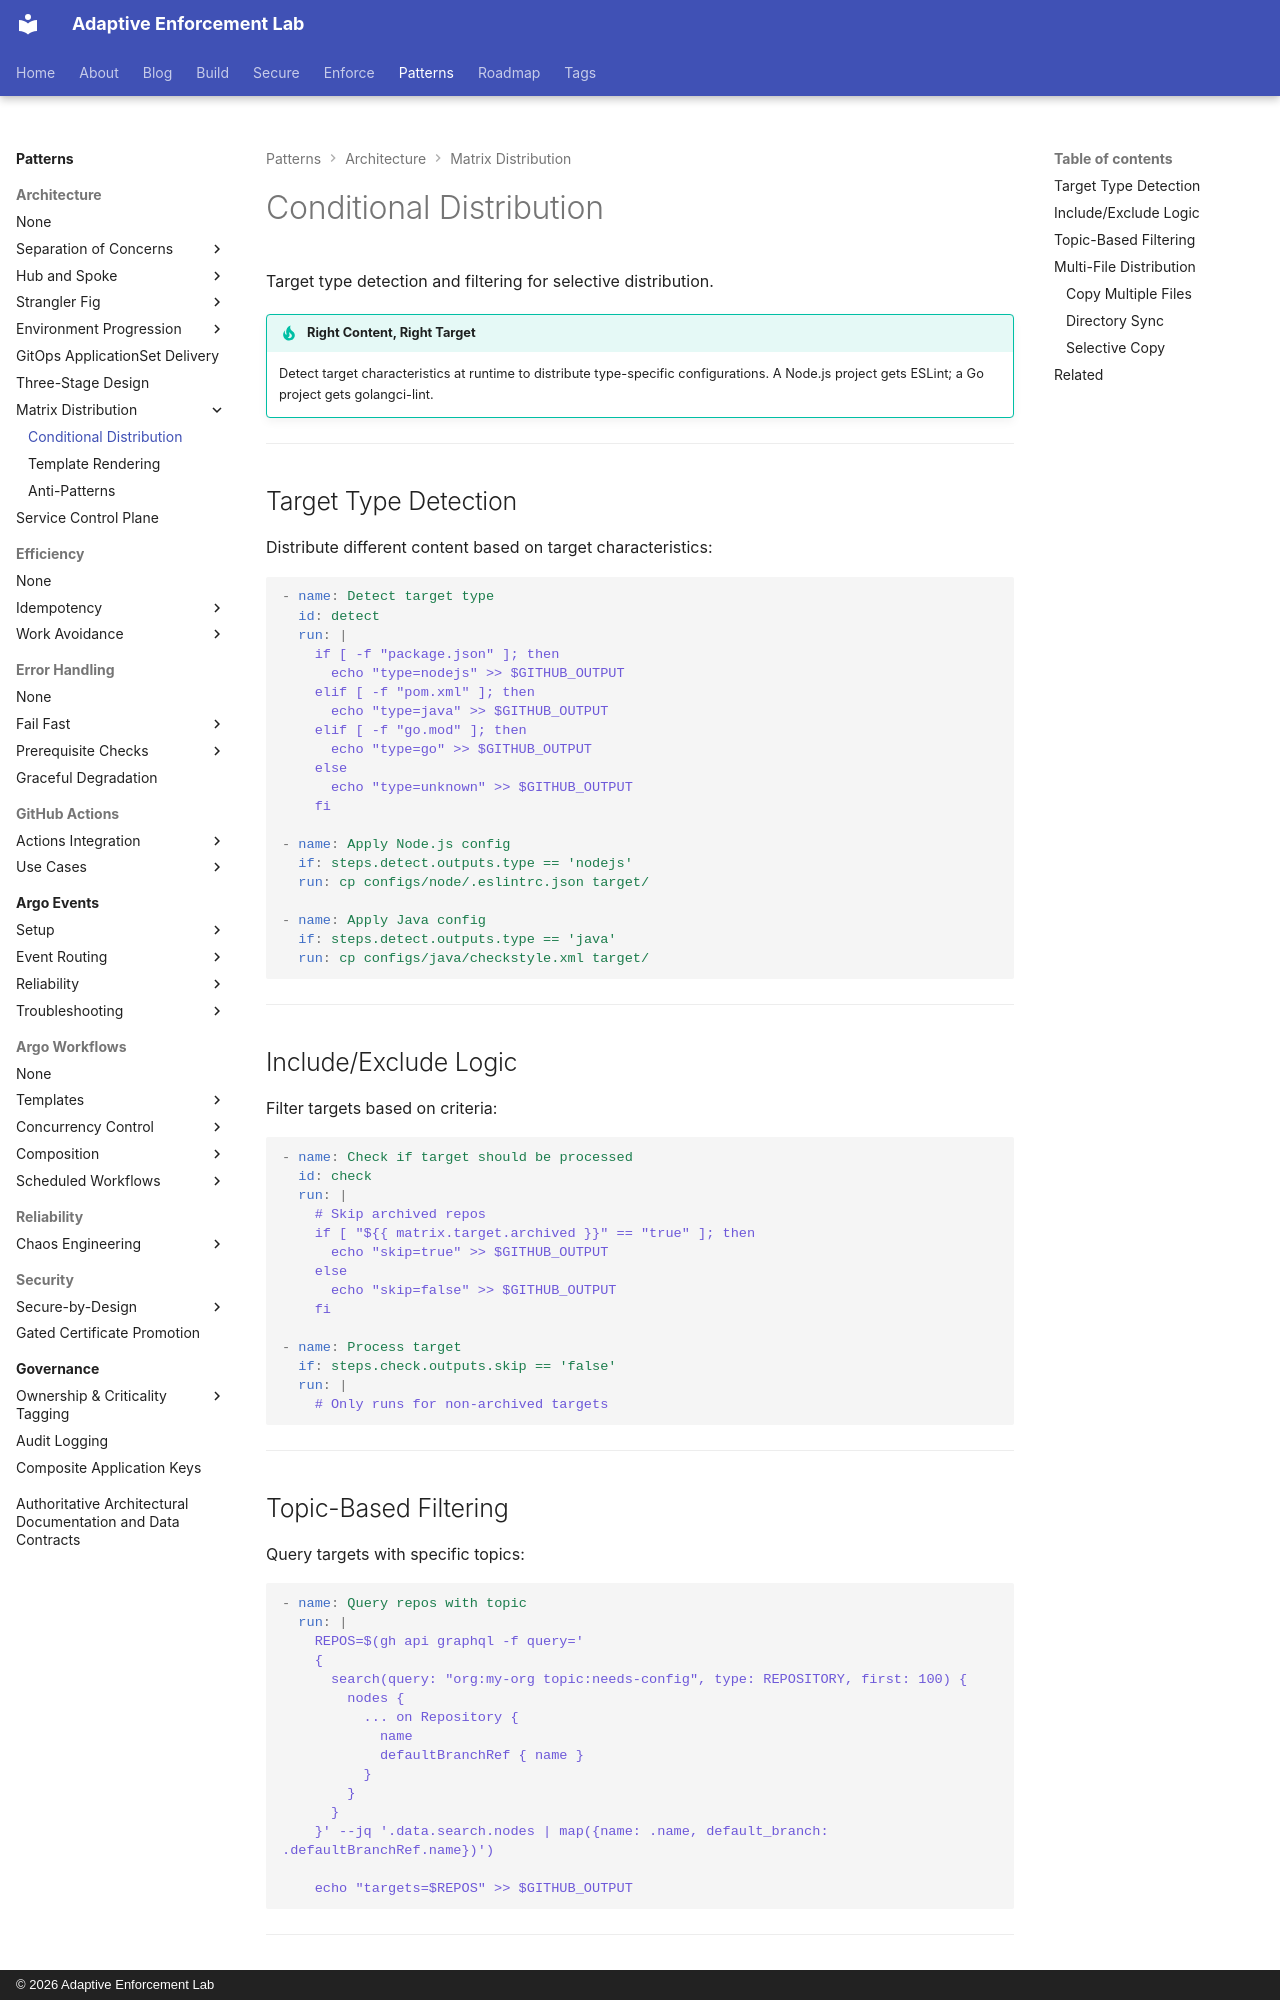

repository: adaptive-enforcement-lab/adaptive-enforcement-lab-com · page: patterns/architecture/matrix-distribution/conditional-distribution/index.html · generator: mkdocs · copyright: © 2026 Adaptive Enforcement Lab

---
title: Conditional Distribution
description: >-
  Target type detection, include/exclude filtering, topic-based queries, and multi-file distribution patterns for selective GitHub Actions matrix processing.
provenance: human
---
# Conditional Distribution

Target type detection and filtering for selective distribution.

!!! tip "Right Content, Right Target"
    Detect target characteristics at runtime to distribute type-specific configurations. A Node.js project gets ESLint; a Go project gets golangci-lint.

---

## Target Type Detection

Distribute different content based on target characteristics:

```yaml
- name: Detect target type
  id: detect
  run: |
    if [ -f "package.json" ]; then
      echo "type=nodejs" >> $GITHUB_OUTPUT
    elif [ -f "pom.xml" ]; then
      echo "type=java" >> $GITHUB_OUTPUT
    elif [ -f "go.mod" ]; then
      echo "type=go" >> $GITHUB_OUTPUT
    else
      echo "type=unknown" >> $GITHUB_OUTPUT
    fi

- name: Apply Node.js config
  if: steps.detect.outputs.type == 'nodejs'
  run: cp configs/node/.eslintrc.json target/

- name: Apply Java config
  if: steps.detect.outputs.type == 'java'
  run: cp configs/java/checkstyle.xml target/
```

---

## Include/Exclude Logic

Filter targets based on criteria:

```yaml
- name: Check if target should be processed
  id: check
  run: |
    # Skip archived repos
    if [ "${{ matrix.target.archived }}" == "true" ]; then
      echo "skip=true" >> $GITHUB_OUTPUT
    else
      echo "skip=false" >> $GITHUB_OUTPUT
    fi

- name: Process target
  if: steps.check.outputs.skip == 'false'
  run: |
    # Only runs for non-archived targets
```

---
